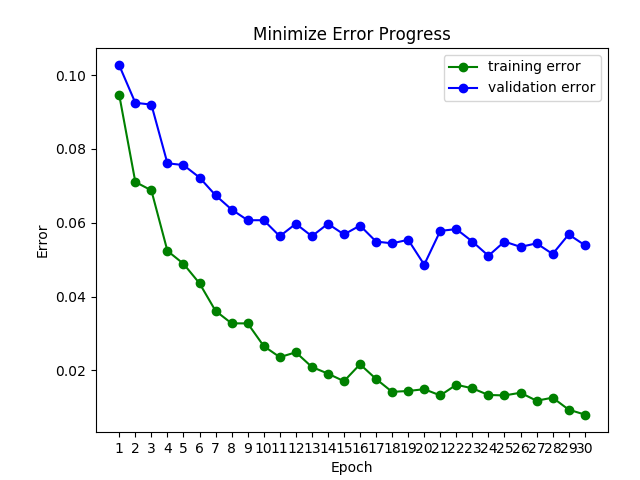

Values plotted in this chart, from the file beside it:
in_sample_acc, validation_acc
0.9055, 0.8974
0.9289, 0.9075
0.9312, 0.908
0.9476, 0.9239
0.9511, 0.9244
0.9564, 0.9277
0.9639, 0.9326
0.9672, 0.9364
0.9672, 0.9393
0.9734, 0.9393
0.9764, 0.9436
0.9751, 0.9403
0.979, 0.9436
0.9809, 0.9403
0.9829, 0.9432
0.9783, 0.9408
0.9823, 0.9451
0.9858, 0.9456
0.9855, 0.9446
0.9851, 0.9513
0.9868, 0.9422
0.9839, 0.9417
0.9848, 0.9451
0.9866, 0.9489
0.9868, 0.9451
0.986, 0.9465
0.9882, 0.9456
0.9874, 0.9485
0.9906, 0.9432
0.9919, 0.9461
